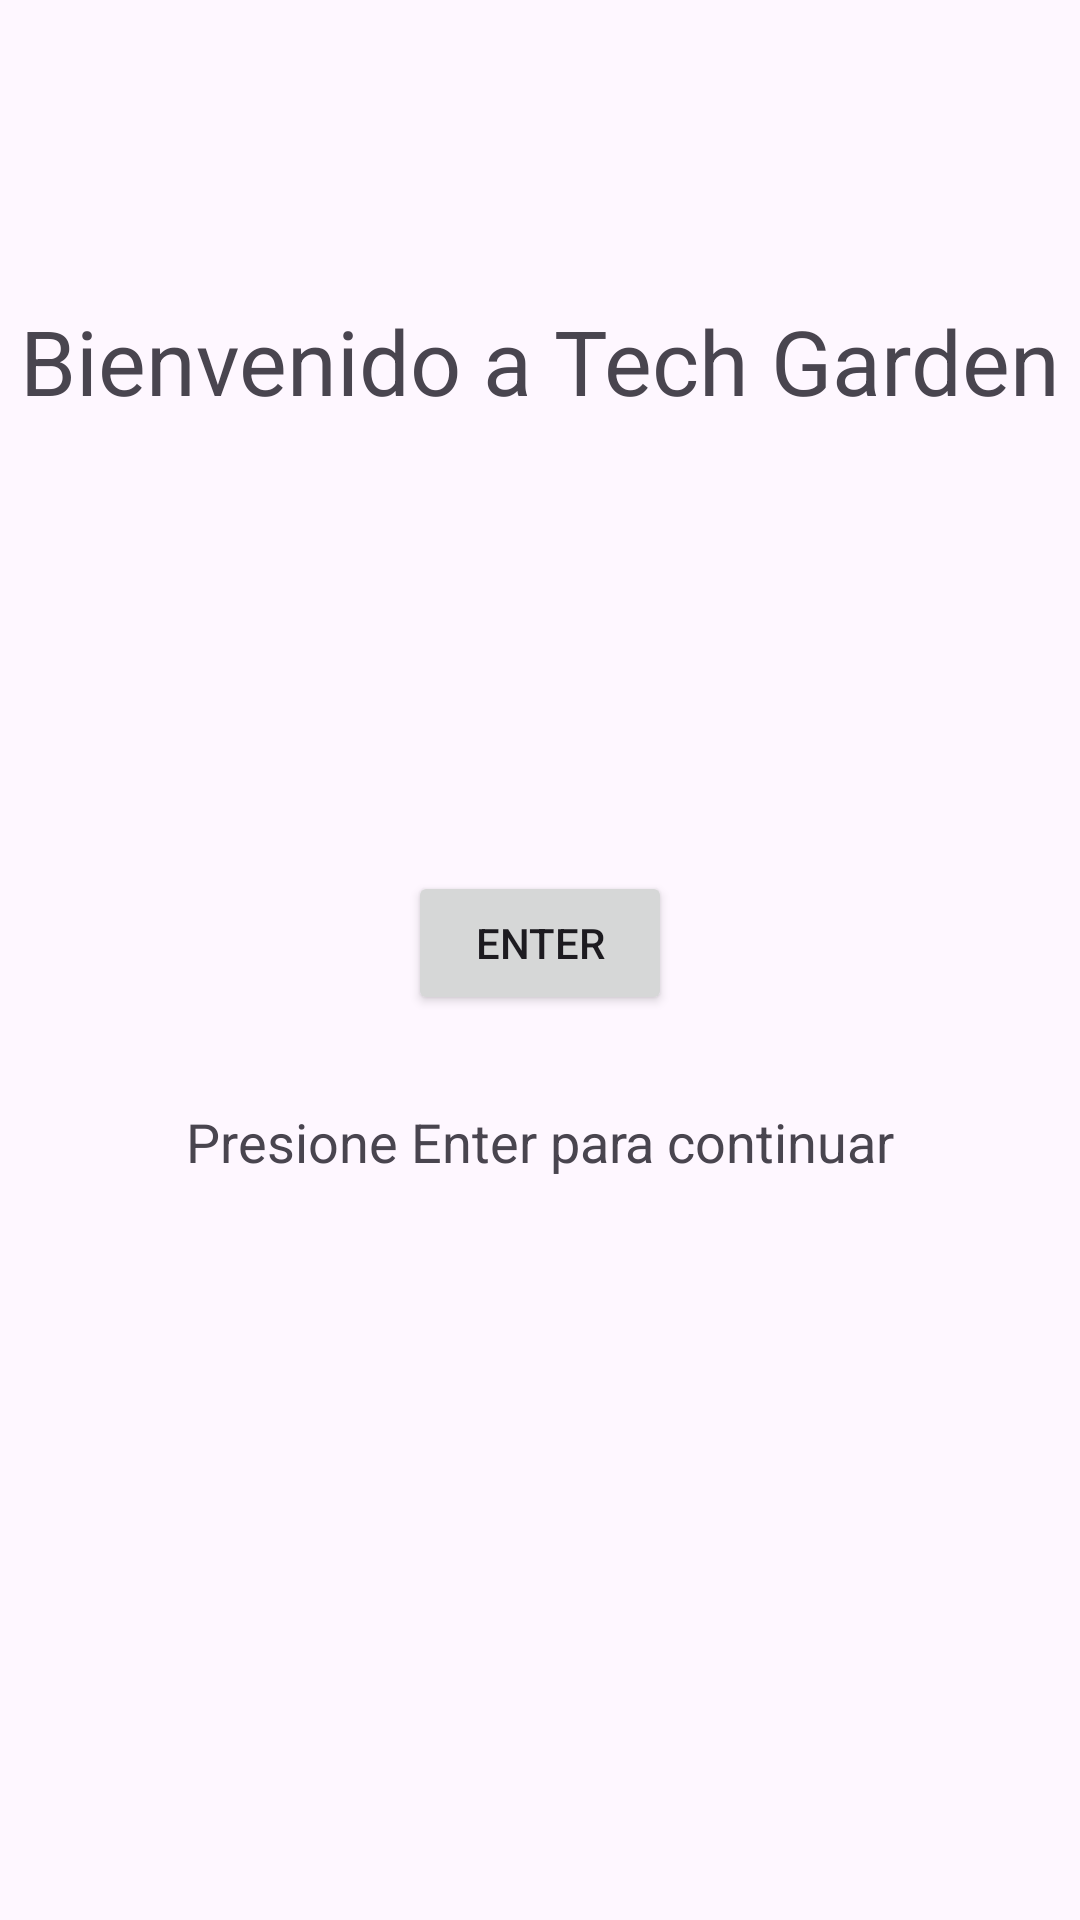

The Android layout XML behind this screen, and the referenced resources:
<!-- AndroidManifest.xml: application theme Theme.TechGarden -->
<!-- res/layout/activity_main.xml -->
<?xml version="1.0" encoding="utf-8"?>
<androidx.constraintlayout.widget.ConstraintLayout xmlns:android="http://schemas.android.com/apk/res/android"
    xmlns:app="http://schemas.android.com/apk/res-auto"
    xmlns:tools="http://schemas.android.com/tools"
    android:id="@+id/main"
    android:layout_width="match_parent"
    android:layout_height="match_parent"
    tools:context=".ui.activity.MainActivity">

    <TextView
        android:id="@+id/title_init"
        android:layout_width="match_parent"
        android:layout_height="wrap_content"
        android:layout_marginTop="100dp"
        android:gravity="center"
        android:text="Bienvenido a Tech Garden"
        android:textSize="30sp"
        app:layout_constraintEnd_toEndOf="parent"
        app:layout_constraintStart_toStartOf="parent"
        app:layout_constraintTop_toTopOf="parent" />

    <Button
        android:id="@+id/btn_init"
        android:layout_width="wrap_content"
        android:layout_height="wrap_content"
        android:layout_marginTop="150dp"
        android:text="ENTER"
        app:layout_constraintEnd_toEndOf="parent"
        app:layout_constraintStart_toStartOf="parent"
        app:layout_constraintTop_toBottomOf="@+id/title_init" />

    <TextView
        android:id="@+id/text_init"
        android:layout_width="wrap_content"
        android:layout_height="wrap_content"
        android:text="Presione Enter para continuar"
        app:layout_constraintStart_toStartOf="parent"
        app:layout_constraintEnd_toEndOf="parent"
        android:textSize="18sp"
        android:layout_marginTop="30dp"
        app:layout_constraintTop_toBottomOf="@+id/btn_init"/>


</androidx.constraintlayout.widget.ConstraintLayout>
<!-- resources referenced by this layout -->
<resources>
  <style name="Theme.TechGarden" parent="Base.Theme.TechGarden" />
  <style name="Base.Theme.TechGarden" parent="Theme.Material3.DayNight.NoActionBar">
          
          
      </style>
</resources>
